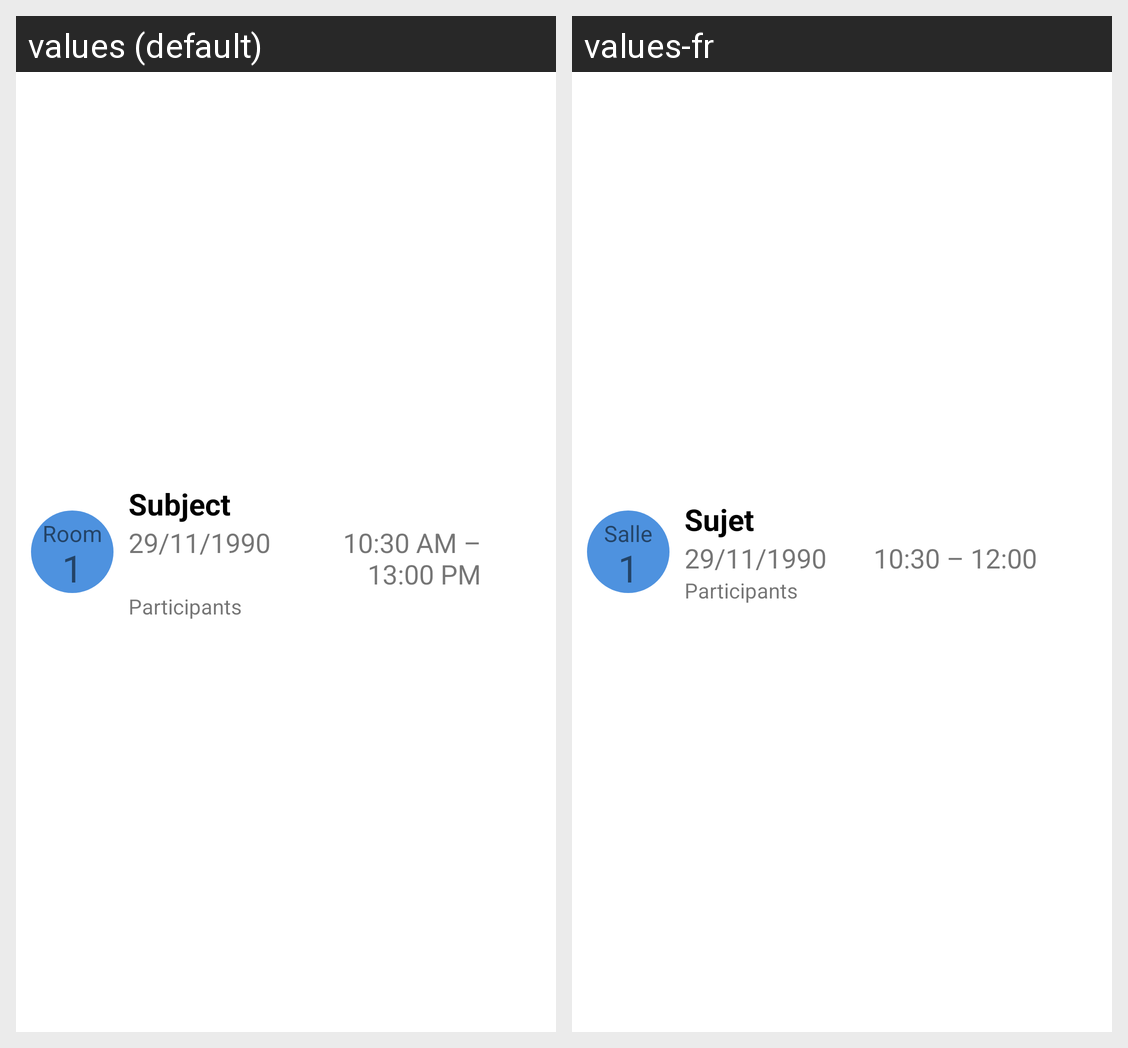

Locale-by-locale string values for the Android screen shown in this grid:
Android screen res/layout/meeting_item.xml rendered under 2 locales, left to right: values (default), values-fr. Device: Nexus 5 (rendered at 1080×1920; each locale shown at half size, 540×960, under a caption strip naming it); theme Theme.MyMeet.
Strings drawn on this screen, with the default value and each locale's value (text and hints the layout hard-codes, and strings that could not be matched under every locale, appear in the picture but are not listed):

room
  values: Room
  values-fr: Salle

_1
  values: 1
  values-fr: 1

subject
  values: Subject
  values-fr: Sujet

_29_11_1990
  values: 29/11/1990
  values-fr: 29/11/1990

_10_30_12_00
  values: 10:30 AM – 13:00 PM
  values-fr: 10:30 – 12:00

participants
  values: Participants
  values-fr: Participants
